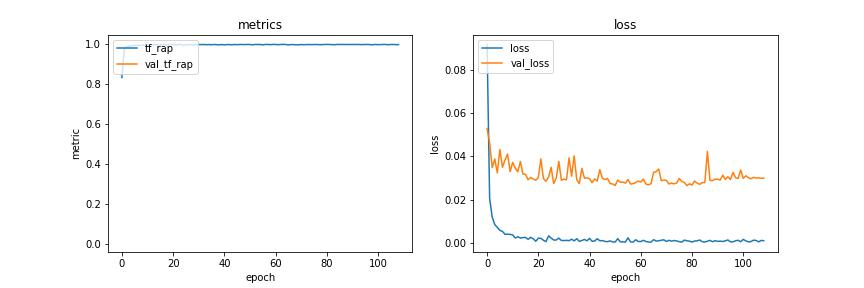

The table this chart was drawn from, first rows:
loss, tf_rap, accuracy, binary_crossentropy, val_loss, val_tf_rap, val_accuracy, val_binary_crossentropy
0.09171, 0.8338, 0.8826, 0.335, 0.05291, , 0.9375, 0.2657
0.02072, 0.9778, 0.9789, 0.09738, 0.04632, , 0.9429, 0.3221
0.01203, 0.9882, 0.9878, 0.06358, 0.03487, , 0.9617, 0.2446
0.00858, 0.991, 0.9917, 0.04905, 0.03887, , 0.9532, 0.265
0.007268, 0.9934, 0.9927, 0.03949, 0.03244, , 0.9624, 0.2366
0.005902, 0.9952, 0.9939, 0.03637, 0.04322, , 0.952, 0.2895
0.005428, 0.9947, 0.9946, 0.03237, 0.035, , 0.9605, 0.3131
0.004089, 0.9959, 0.9962, 0.0269, 0.03839, , 0.9563, 0.1844
0.004118, 0.9971, 0.9961, 0.02736, 0.04112, , 0.9551, 0.3418
0.004053, 0.9962, 0.9962, 0.02718, 0.03299, , 0.9642, 0.2782
0.003797, 0.9965, 0.9965, 0.02539, 0.03728, , 0.9599, 0.2534
0.002366, 0.9987, 0.998, 0.0187, 0.03462, , 0.9611, 0.1829
0.002915, 0.9973, 0.9975, 0.02125, 0.03291, , 0.9642, 0.1791
0.002391, 0.9984, 0.9981, 0.01923, 0.03773, , 0.9599, 0.2413
0.00252, 0.9973, 0.998, 0.02029, 0.03186, , 0.9654, 0.3269
0.002667, 0.9978, 0.9976, 0.01916, 0.03181, , 0.9672, 0.2889
0.001756, 0.9985, 0.9986, 0.0169, 0.0293, , 0.9702, 0.2945
0.002657, 0.9982, 0.9975, 0.01913, 0.03028, , 0.9684, 0.2245
0.002018, 0.9988, 0.9984, 0.01689, 0.02962, , 0.969, 0.2581
0.0008629, 0.9997, 0.9997, 0.01175, 0.02905, , 0.9702, 0.2898
0.002275, 0.9982, 0.9977, 0.0179, 0.03027, , 0.9678, 0.2877
0.002206, 0.998, 0.998, 0.01857, 0.03889, , 0.9563, 0.3886
0.001317, 0.999, 0.9991, 0.01379, 0.02985, , 0.9678, 0.2655
0.0007142, 0.9995, 0.9998, 0.0106, 0.02855, , 0.9702, 0.213
0.003363, 0.9952, 0.9967, 0.02584, 0.03052, , 0.9684, 0.3268
0.002351, 0.9981, 0.9979, 0.01804, 0.035, , 0.9624, 0.2054
0.001443, 0.9991, 0.9989, 0.01361, 0.0275, , 0.9709, 0.2137
0.001434, 0.9987, 0.9989, 0.01465, 0.03005, , 0.9684, 0.2431
0.002309, 0.9962, 0.9979, 0.01936, 0.03777, , 0.9593, 0.374
0.001236, 0.9993, 0.9991, 0.01341, 0.029, , 0.969, 0.1714
0.001192, 0.9993, 0.9993, 0.01243, 0.02958, 0.008092, 0.9702, 0.2718
0.001282, 0.9992, 0.9991, 0.01307, 0.02924, , 0.9696, 0.1944
0.001136, 0.9997, 0.9992, 0.01213, 0.03939, , 0.9551, 0.3301
0.001807, 0.9985, 0.9986, 0.01533, 0.03089, , 0.9684, 0.2585
0.001054, 0.9996, 0.9993, 0.01242, 0.0403, , 0.9569, 0.3464
0.002034, 0.9982, 0.9983, 0.01719, 0.0293, , 0.9702, 0.2726
0.0008195, 0.9998, 0.9996, 0.01112, 0.02747, , 0.9727, 0.309
0.001221, 0.9988, 0.9992, 0.01355, 0.03452, , 0.9624, 0.3116
0.001702, 0.998, 0.9987, 0.01621, 0.02996, , 0.9696, 0.339
0.00108, 0.9996, 0.9993, 0.01229, 0.03016, , 0.969, 0.2751
0.002183, 0.9976, 0.9981, 0.0167, 0.02967, , 0.969, 0.1822
0.0008577, 0.9993, 0.9996, 0.01158, 0.02792, , 0.9709, 0.2471
0.0009897, 0.9992, 0.9994, 0.01184, 0.02966, , 0.969, 0.3079
0.002035, 0.9986, 0.9982, 0.0171, 0.02861, , 0.9702, 0.1991
0.001098, 0.9996, 0.9993, 0.01249, 0.03394, , 0.966, 0.3332
0.001189, 0.9987, 0.9993, 0.01358, 0.02995, , 0.9678, 0.2042
0.0007922, 0.9998, 0.9998, 0.01053, 0.02932, , 0.9696, 0.3199
0.0006719, 0.9997, 0.9998, 0.01023, 0.02987, , 0.9696, 0.324
0.001044, 0.9991, 0.9994, 0.01246, 0.02753, , 0.9715, 0.2132
0.0005263, 0.9999, 0.9999, 0.00927, 0.0273, , 0.9721, 0.2368
0.0005177, 0.9999, 0.9999, 0.009374, 0.02658, , 0.9721, 0.1348
0.002079, 0.998, 0.9982, 0.01685, 0.0291, , 0.9702, 0.3027
0.0006106, 0.9998, 0.9999, 0.01037, 0.02812, , 0.9721, 0.2917
0.0005831, 0.9995, 0.9999, 0.009751, 0.02818, , 0.9721, 0.3438
0.0004839, 0.9999, 1, 0.009281, 0.02769, , 0.9715, 0.1731
0.002449, 0.9976, 0.9976, 0.01844, 0.02932, , 0.969, 0.2972
0.0005801, 1, 0.9999, 0.00946, 0.02726, , 0.9715, 0.1544
0.0004825, 1, 1, 0.008909, 0.02747, , 0.9721, 0.1917
0.001567, 0.9987, 0.9988, 0.01542, 0.02795, , 0.9721, 0.3424
0.0007578, 0.9998, 0.9996, 0.01038, 0.02862, , 0.9702, 0.2221
... 49 more rows
